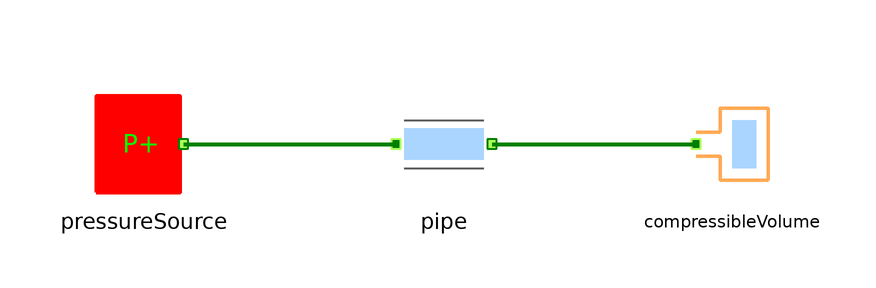

This picture is the connection diagram that the Modelica source below describes through its graphical annotations.

model SourceExample

      Sources.ConstantPressure pressureSource(p=1000000)
        annotation (Placement(transformation(extent={{-52,6},{-32,26}})));
      Basic.Pipe pipe(k=1)
        annotation (Placement(transformation(extent={{-2,6},{18,26}})));
      Basic.CompressibleVolume compressibleVolume(k=1, V=2)
        annotation (Placement(transformation(extent={{46,6},{66,26}})));
    equation
      connect(pressureSource.out, pipe.inFlow) annotation (Line(
          points={{-35.4,16},{0,16},{0,16}},
          color={0,127,0},
          thickness=1));
      connect(pipe.outFlow, compressibleVolume.inout) annotation (Line(
          points={{16,16},{34,16},{50,16}},
          color={0,127,0},
          thickness=1));
      annotation (Diagram(coordinateSystem(preserveAspectRatio=false, extent={{-100,
                -100},{100,100}})));
    end SourceExample;